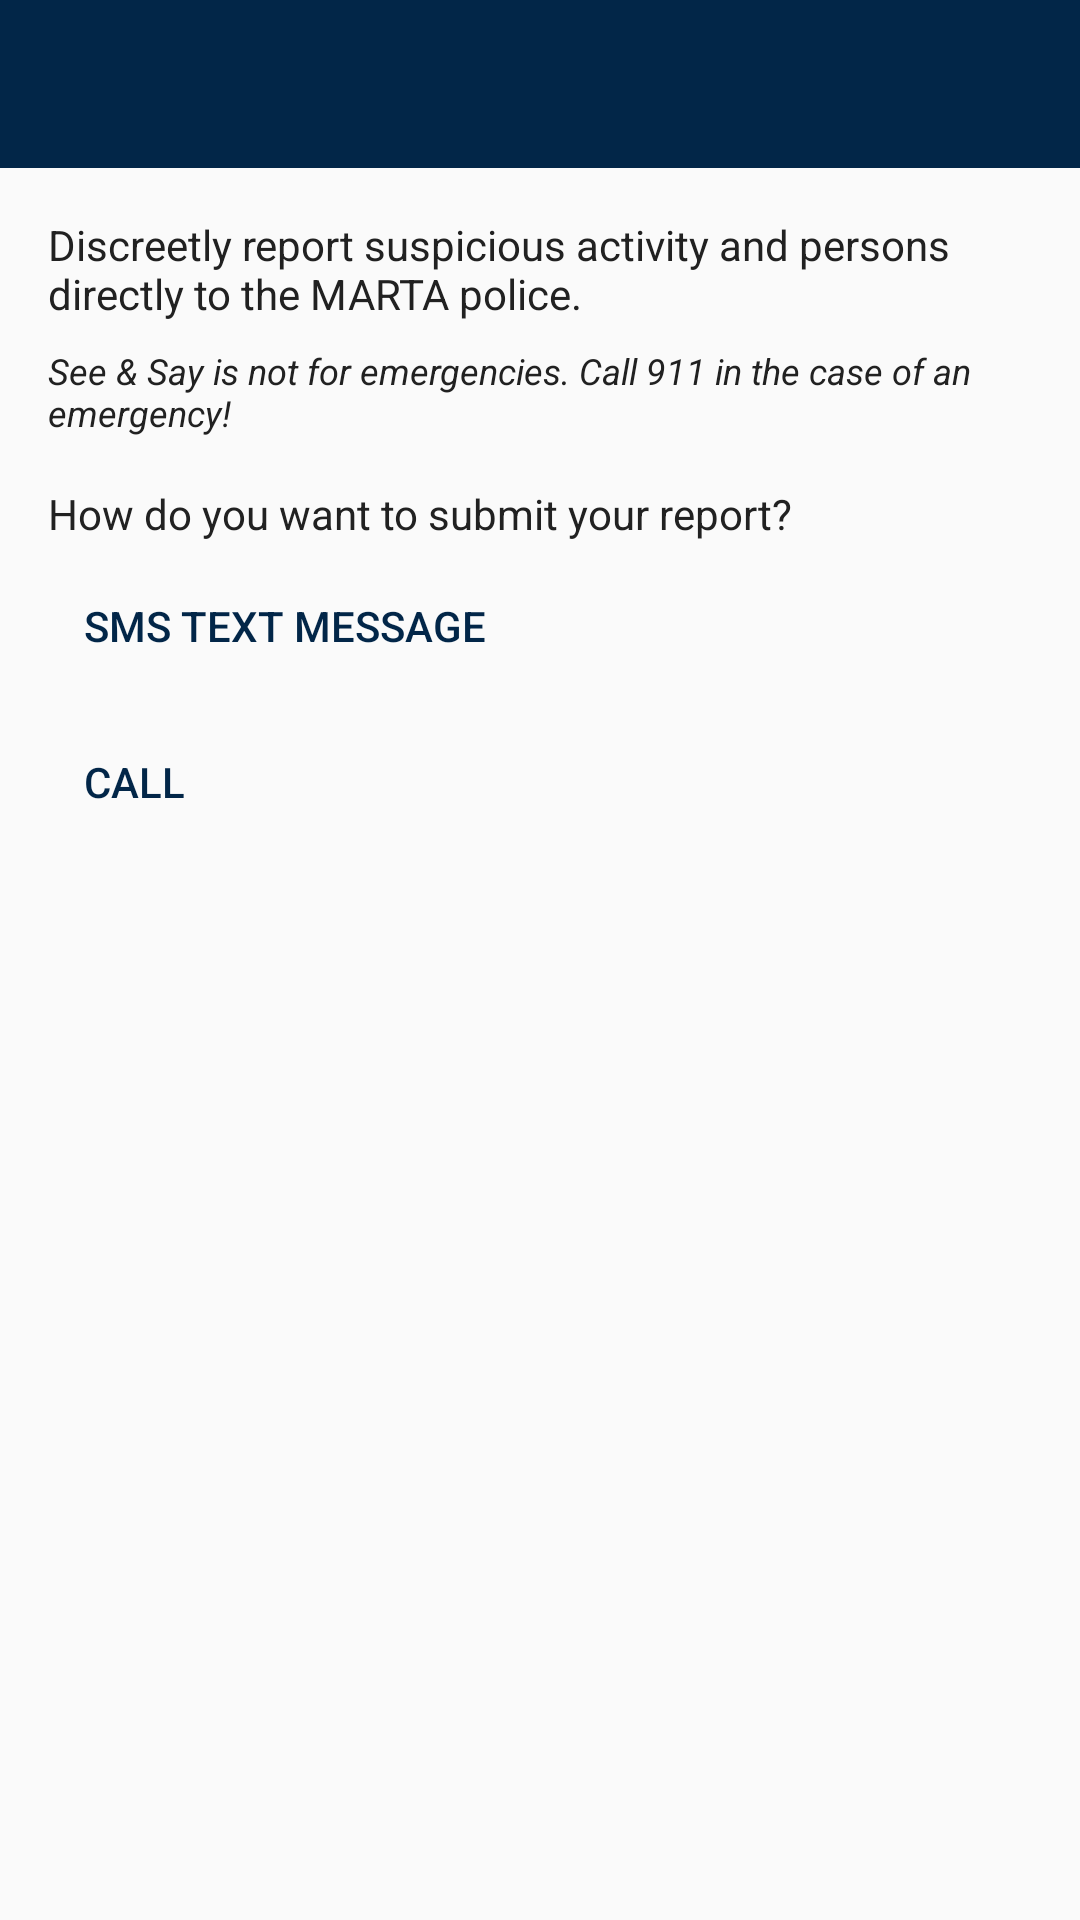

Here is an Android app screen rendered from its layout file. Give the layout XML and the strings, colors and styles it references.
<!-- AndroidManifest.xml: application theme AppTheme -->
<!-- res/layout/activity_see_and_say.xml -->
<?xml version="1.0" encoding="utf-8"?>
<FrameLayout
    xmlns:android="http://schemas.android.com/apk/res/android"
    xmlns:app="http://schemas.android.com/apk/res-auto"
    android:layout_width="match_parent"
    android:layout_height="match_parent">

    <android.support.v7.widget.Toolbar
        android:id="@+id/toolbar"
        android:layout_width="match_parent"
        android:layout_height="@dimen/toolbar_height"
        android:background="@color/colorPrimary"
        android:theme="@style/ToolbarTheme"
        app:contentInsetStart="0dp"/>

    <ScrollView
        android:layout_width="match_parent"
        android:layout_height="match_parent"
        android:layout_marginTop="@dimen/toolbar_height">

        <LinearLayout
            android:layout_width="match_parent"
            android:layout_height="wrap_content"
            android:orientation="vertical"
            android:paddingStart="@dimen/activity_horizontal_margin"
            android:paddingEnd="@dimen/activity_horizontal_margin"
            android:paddingTop="@dimen/activity_vertical_margin"
            android:paddingBottom="@dimen/activity_vertical_margin">

            <TextView
                style="@style/BaseTextViewStyle"
                android:layout_width="match_parent"
                android:layout_height="wrap_content"
                android:layout_marginBottom="8dp"
                android:text="@string/text_about_see_and_say"/>

            <TextView
                style="@style/BaseTextViewStyle"
                android:layout_width="match_parent"
                android:layout_height="wrap_content"
                android:textStyle="italic"
                android:textSize="12sp"
                android:text="@string/text_see_and_say_disclaimer"/>

            <TextView
                style="@style/BaseTextViewStyle"
                android:layout_width="match_parent"
                android:layout_height="wrap_content"
                android:layout_marginTop="16dp"
                android:layout_marginBottom="4dp"
                android:text="@string/text_report_options"/>

            <Button
                style="@style/Base.Widget.AppCompat.Button.Borderless.Colored"
                android:id="@+id/see_say_text_police"
                android:layout_width="match_parent"
                android:layout_height="wrap_content"
                android:layout_marginBottom="4dp"
                android:gravity="start|center_vertical"
                android:text="@string/text_report_via_text"/>

            <TextView
                style="@style/Base.Widget.AppCompat.Button.Borderless.Colored"
                android:id="@+id/see_say_call_police"
                android:layout_width="match_parent"
                android:layout_height="wrap_content"
                android:gravity="start|center_vertical"
                android:text="@string/text_report_via_call"/>

        </LinearLayout>

    </ScrollView>

</FrameLayout>
<!-- resources referenced by this layout -->
<resources>
  <color name="colorPrimary">@color/dark_blue</color>
  <dimen name="activity_horizontal_margin">16dp</dimen>
  <dimen name="activity_vertical_margin">16dp</dimen>
  <dimen name="toolbar_height">56dp</dimen>
  <string name="text_about_see_and_say">
          Discreetly report suspicious activity and persons directly to the MARTA police.
      </string>
  <string name="text_report_options">How do you want to submit your report?</string>
  <string name="text_report_via_call">Call</string>
  <string name="text_report_via_text">SMS Text Message</string>
  <string name="text_see_and_say_disclaimer">
          See &amp; Say is not for emergencies. Call 911 in the case of an emergency!
      </string>
  <style name="BaseTextViewStyle">
          <item name="android:textColor">@color/md_grey_900</item>
      </style>
  <style name="ToolbarTheme">
          <item name="android:textColorPrimary">@color/md_white_1000</item>
          <item name="android:textColorSecondary">@color/md_white_1000</item>
      </style>
  <style name="AppTheme" parent="Theme.AppCompat.DayNight.NoActionBar">
          
          <item name="colorPrimary">@color/colorPrimary</item>
          <item name="colorPrimaryDark">@color/colorPrimaryDark</item>
          <item name="colorAccent">@color/colorAccent</item>
      </style>
  <color name="dark_blue">#022648</color>
  <color name="md_grey_900">#212121</color>
  <color name="md_white_1000">#ffffff</color>
  <color name="colorPrimaryDark">@color/darker_blue</color>
  <color name="colorAccent">@color/colorPrimary</color>
  <color name="darker_blue">#02213e</color>
</resources>
